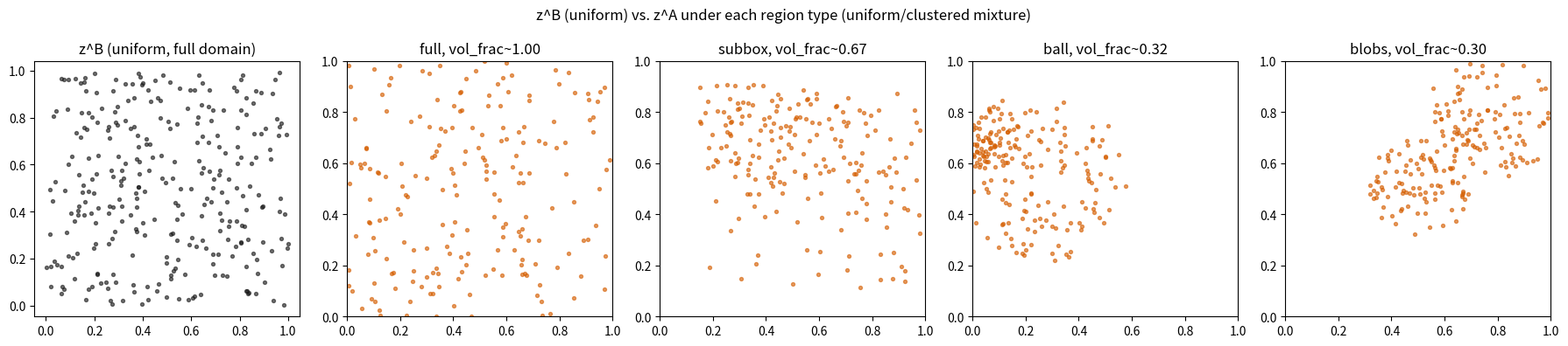

Recreate this plot in Python.
"""Support restriction R_A and the mixture-of-designs sampler for z^A —
ARCHITECTURE.md §1.2. This is what produces "A covers a strict subregion of
B's support, with a non-uniform density inside it" without simulating an
optimizer.

Every region type is expressed as an indicator function over [0,1]^d and
sampled by rejection against a uniform-in-cube proposal. This is simple and
exactly correct for all four region shapes at once, at the cost of some
wasted proposals for small-volume regions -- acceptable here since regions
are drawn once per prior sample, not in a hot loop, and the volume floor
(subbox >= 0.15, ball radius >= 0.2) keeps the expected number of proposals
per accepted point bounded.
"""

from __future__ import annotations

from dataclasses import dataclass, field

import numpy as np


@dataclass
class Region:
    kind: str  # "full" | "subbox" | "ball" | "blobs"
    params: dict = field(default_factory=dict)

    def indicator(self, points: np.ndarray) -> np.ndarray:
        """points: [N, d] -> bool [N]."""
        if self.kind == "full":
            return np.ones(points.shape[0], dtype=bool)
        if self.kind == "subbox":
            lo, hi = self.params["lo"], self.params["hi"]
            return np.all((points >= lo) & (points <= hi), axis=-1)
        if self.kind == "ball":
            center, radius = self.params["center"], self.params["radius"]
            return np.linalg.norm(points - center, axis=-1) <= radius
        if self.kind == "blobs":
            inside = np.zeros(points.shape[0], dtype=bool)
            for center, radius in zip(self.params["centers"], self.params["radii"]):
                inside |= np.linalg.norm(points - center, axis=-1) <= radius
            return inside
        raise ValueError(f"unknown region kind {self.kind!r}")


def sample_region(rng: np.random.Generator, d: int) -> Region:
    """R_A ~ { full 0.40, subbox 0.30, ball 0.20, blobs 0.10 } — ARCHITECTURE.md §1.2."""
    u = rng.random()
    if u < 0.40:
        return Region("full", {})

    if u < 0.70:
        # axis-aligned sub-box, volume fraction ~ U[0.15, 0.7]. Isotropic side
        # length vf**(1/d) as a base, jittered per-axis (multiplicatively) and
        # renormalized so the achieved volume matches the target exactly --
        # this keeps sub-boxes from always being perfect cubes while still
        # hitting the sampled volume fraction on the nose.
        vf = rng.uniform(0.15, 0.7)
        base_side = vf ** (1.0 / d)
        jitter = np.exp(rng.uniform(-0.3, 0.3, size=d))
        sides = base_side * jitter
        sides *= (vf / np.prod(sides)) ** (1.0 / d)  # renormalize to hit vf exactly
        sides = np.clip(sides, 1e-3, 1.0)
        lo = rng.uniform(0.0, 1.0 - sides)
        hi = lo + sides
        return Region("subbox", {"lo": lo, "hi": hi, "target_volume_fraction": vf})

    if u < 0.90:
        radius = rng.uniform(0.2, 0.6)
        center = rng.uniform(radius * 0.3, 1.0 - radius * 0.3, size=d)
        return Region("ball", {"center": center, "radius": radius})

    # union of 2-3 blobs
    n_blobs = int(rng.integers(2, 4))
    radii = rng.uniform(0.15, 0.35, size=n_blobs)
    centers = rng.uniform(radii[:, None] * 0.3, 1.0 - radii[:, None] * 0.3)
    return Region("blobs", {"centers": centers, "radii": radii})


def _rejection_sample_uniform(
    rng: np.random.Generator, region: Region, n: int, d: int, max_rounds: int = 200
) -> np.ndarray:
    """Uniform samples within `region`, via rejection against a uniform-in-cube
    proposal. Batches proposals so small-volume regions don't cost a Python
    loop iteration per accepted point."""
    accepted = np.empty((0, d))
    batch = max(256, n * 8)
    for _ in range(max_rounds):
        cand = rng.uniform(0.0, 1.0, size=(batch, d))
        keep = cand[region.indicator(cand)]
        accepted = np.concatenate([accepted, keep], axis=0)
        if accepted.shape[0] >= n:
            return accepted[:n]
        batch *= 2
    raise RuntimeError(
        f"could not sample {n} points inside region {region.kind} after {max_rounds} rounds"
    )


def estimate_volume_fraction(
    rng: np.random.Generator, region: Region, d: int, n_mc: int = 20000
) -> float:
    """Monte Carlo estimate of |R_A| / |[0,1]^d| -- the *realized* fraction
    (ARCHITECTURE.md §1.2: "log the realized region type, volume fraction..."),
    not the nominal target used to parameterize subbox/ball draws."""
    if region.kind == "full":
        return 1.0
    cand = rng.uniform(0.0, 1.0, size=(n_mc, d))
    return float(region.indicator(cand).mean())


def _sample_mixture_in_region(
    rng: np.random.Generator, region: Region, n: int, d: int
) -> np.ndarray:
    """z ~ mixture of uniform and clustered (2-5 Gaussian blobs, bandwidth ~
    U[0.03, 0.15]) within `region` -- the sampling body of `sample_latent_A`,
    factored out so the demo below can also exercise it against a
    caller-chosen region kind instead of only the 0.40/0.30/0.20/0.10 draw.

    The mixture weight between the uniform and clustered components, and the
    number of blobs within {2,...,5}, are not pinned down by the spec beyond
    "a mixture" -- sampled fresh per call (p_cluster ~ U[0.3, 0.9], n_blobs ~
    {2,...,5}) so both extremes (near-uniform, heavily clustered) occur
    across the prior rather than picking one fixed weight.
    """
    p_cluster = rng.uniform(0.3, 0.9)
    n_blobs = int(rng.integers(2, 6))
    bandwidth = rng.uniform(0.03, 0.15)

    blob_centers = _rejection_sample_uniform(rng, region, n_blobs, d)

    z = np.empty((n, d))
    n_filled = 0
    while n_filled < n:
        remaining = n - n_filled
        is_clustered = rng.random(remaining) < p_cluster
        n_clust = int(is_clustered.sum())
        n_unif = remaining - n_clust

        if n_unif > 0:
            unif_pts = _rejection_sample_uniform(rng, region, n_unif, d)
        else:
            unif_pts = np.empty((0, d))

        if n_clust > 0:
            blob_idx = rng.integers(0, n_blobs, size=n_clust)
            raw = blob_centers[blob_idx] + rng.normal(0.0, bandwidth, size=(n_clust, d))
            in_cube = np.all((raw >= 0.0) & (raw <= 1.0), axis=-1)
            in_region = region.indicator(raw)
            clust_pts = raw[in_cube & in_region]
        else:
            clust_pts = np.empty((0, d))

        new_pts = np.concatenate([unif_pts, clust_pts], axis=0)
        take = min(new_pts.shape[0], remaining)
        z[n_filled : n_filled + take] = new_pts[:take]
        n_filled += take

    return z


def sample_latent_A(
    rng: np.random.Generator, d: int, n_a: int
) -> tuple[np.ndarray, Region, float]:
    """z^A ~ mixture of uniform and clustered points within R_A --
    ARCHITECTURE.md §1.2. Returns (z_A [n_a, d], region, realized_volume_fraction)."""
    region = sample_region(rng, d)
    z = _sample_mixture_in_region(rng, region, n_a, d)
    volume_fraction = estimate_volume_fraction(rng, region, d)
    return z, region, volume_fraction


def sample_latent_B(rng: np.random.Generator, d: int, n_b: int) -> np.ndarray:
    """z^B ~ p_z over [0,1]^d -- taken as plain uniform (the spec leaves p_z
    unspecified beyond "over [0,1]^d"; B is the abundant, undesigned cloud,
    so uniform is the natural default and keeps B's marginal geometry the
    honest baseline against which A's restriction is contrasted)."""
    return rng.uniform(0.0, 1.0, size=(n_b, d))


if __name__ == "__main__":
    """Diagnostic per .claude/rules/research-demos.md: sample z_A/z_B for
    each region type at d=2 and scatter them, so the four shapes and the
    uniform/clustered mixture are eyeballable at a glance."""
    import matplotlib.pyplot as plt

    rng = np.random.default_rng(1)
    d = 2
    fig, axes = plt.subplots(1, 5, figsize=(18, 4))

    z_b = sample_latent_B(rng, d, 300)
    axes[0].scatter(z_b[:, 0], z_b[:, 1], s=8, alpha=0.6, color="#1a1a1a")
    axes[0].set_title("z^B (uniform, full domain)")

    # Force each region kind once for the demo rather than relying on the
    # 0.40/0.30/0.20/0.10 draw to hit all four in one run.
    forced_kinds = ["full", "subbox", "ball", "blobs"]
    for ax, kind in zip(axes[1:], forced_kinds):
        region = None
        for _ in range(2000):
            candidate = sample_region(rng, d)
            if candidate.kind == kind:
                region = candidate
                break
        assert region is not None, f"couldn't sample a {kind} region in 2000 tries"

        z = _sample_mixture_in_region(rng, region, 200, d)
        vf = estimate_volume_fraction(rng, region, d)
        ax.scatter(z[:, 0], z[:, 1], s=8, alpha=0.6, color="#D55E00")
        ax.set_xlim(0, 1)
        ax.set_ylim(0, 1)
        ax.set_title(f"{kind}, vol_frac~{vf:.2f}")

    fig.suptitle(
        "z^B (uniform) vs. z^A under each region type (uniform/clustered mixture)"
    )
    fig.tight_layout()
    plt.show()
